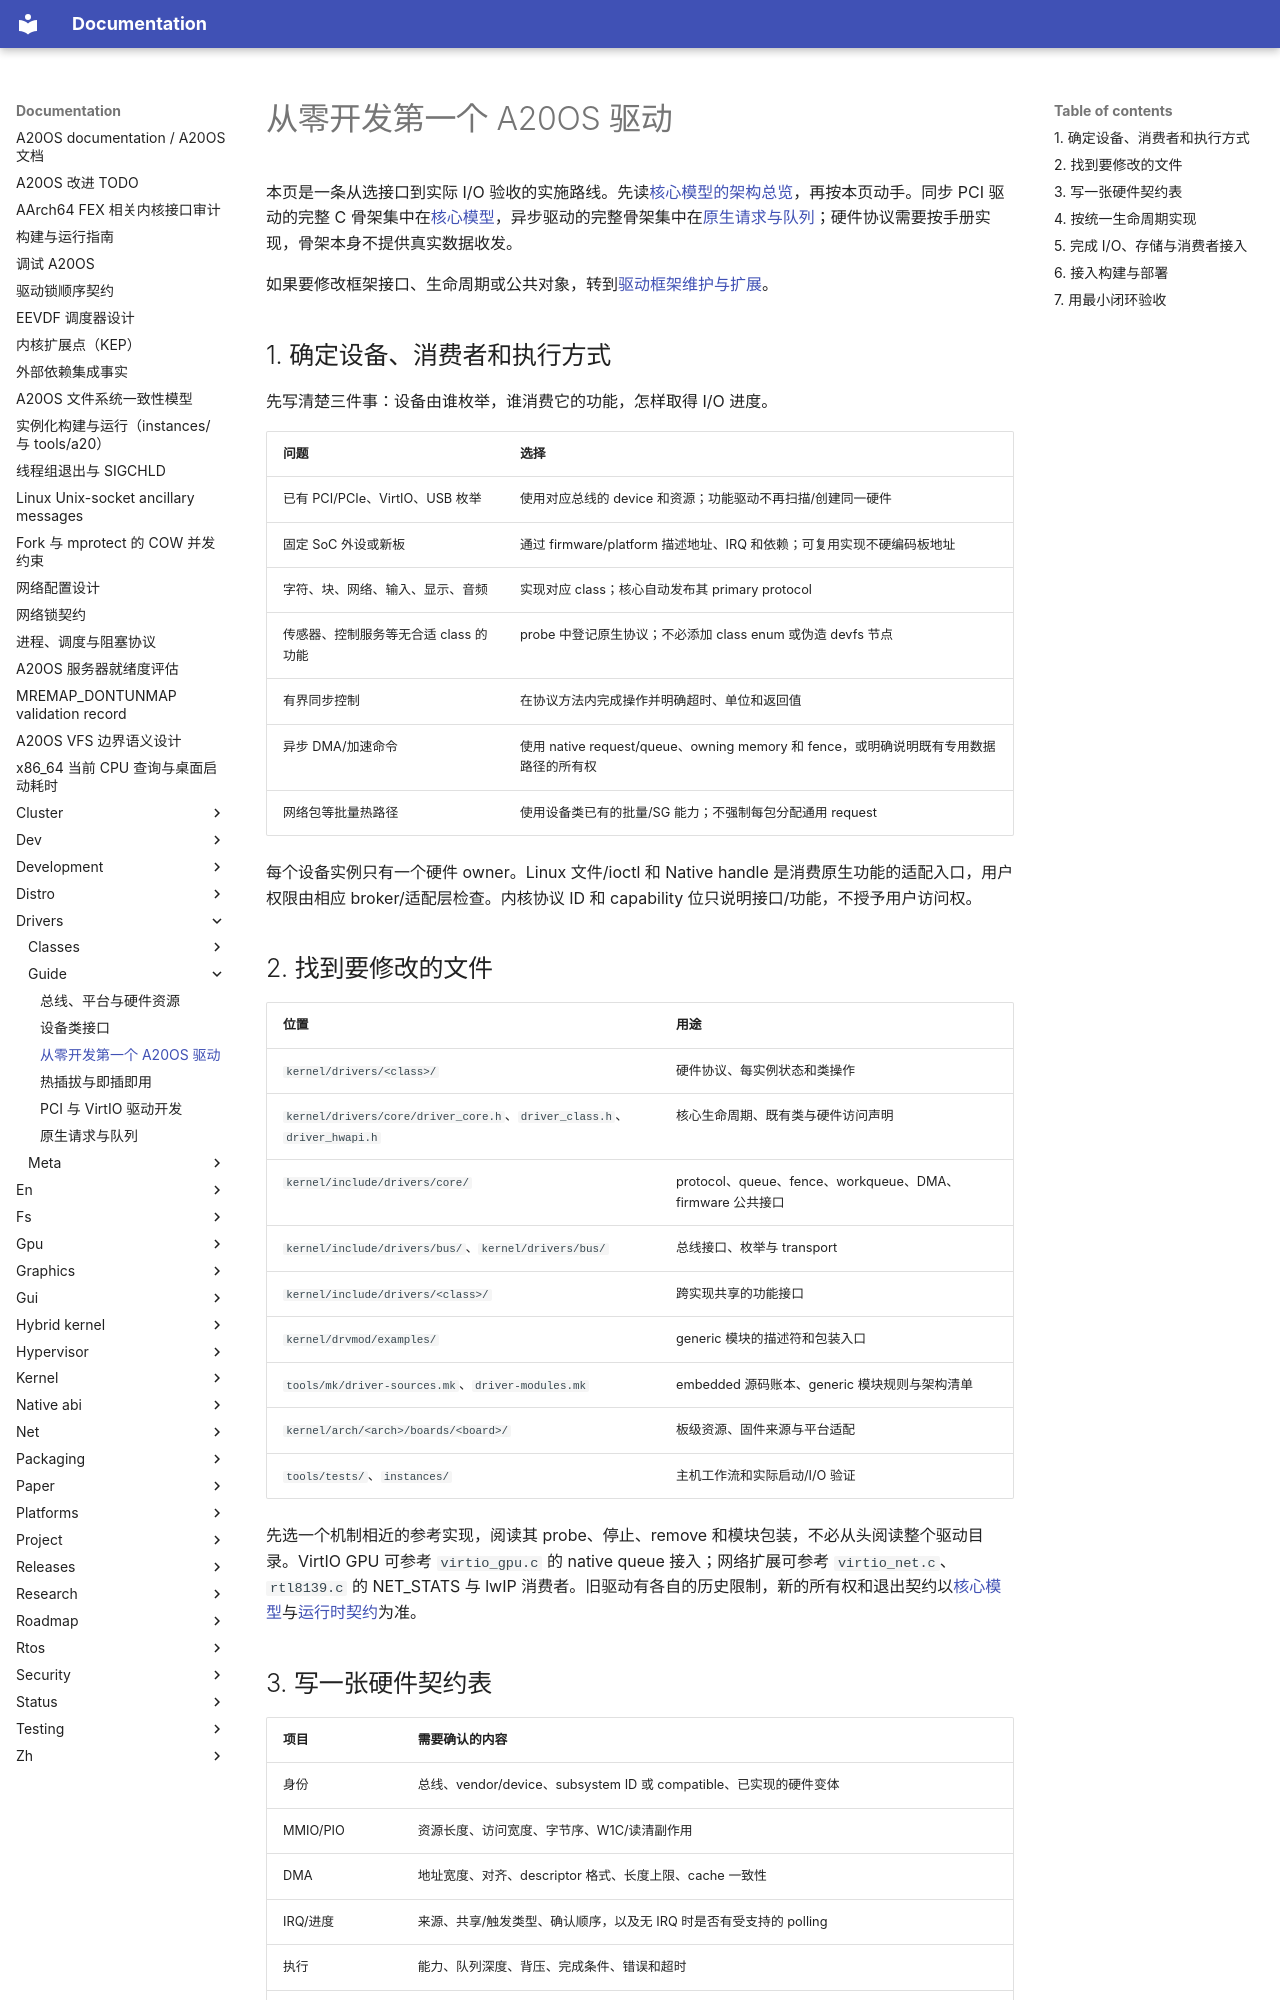

repository: fQwQf/A20OS · page: drivers/guide/getting-started/index.html · generator: mkdocs

# 从零开发第一个 A20OS 驱动

本页是一条从选接口到实际 I/O 验收的实施路线。先读[核心模型的架构总览](core-model.md#架构与开发入口)，再按本页动手。同步 PCI 驱动的完整 C 骨架集中在[核心模型](core-model.md#可编译的-pci-网络驱动骨架)，异步驱动的完整骨架集中在[原生请求与队列](request-queues.md#接入骨架)；硬件协议需要按手册实现，骨架本身不提供真实数据收发。

如果要修改框架接口、生命周期或公共对象，转到[驱动框架维护与扩展](framework-development.md)。

## 1. 确定设备、消费者和执行方式

先写清楚三件事：设备由谁枚举，谁消费它的功能，怎样取得 I/O 进度。

| 问题 | 选择 |
|---|---|
| 已有 PCI/PCIe、VirtIO、USB 枚举 | 使用对应总线的 device 和资源；功能驱动不再扫描/创建同一硬件 |
| 固定 SoC 外设或新板 | 通过 firmware/platform 描述地址、IRQ 和依赖；可复用实现不硬编码板地址 |
| 字符、块、网络、输入、显示、音频 | 实现对应 class；核心自动发布其 primary protocol |
| 传感器、控制服务等无合适 class 的功能 | probe 中登记原生协议；不必添加 class enum 或伪造 devfs 节点 |
| 有界同步控制 | 在协议方法内完成操作并明确超时、单位和返回值 |
| 异步 DMA/加速命令 | 使用 native request/queue、owning memory 和 fence，或明确说明既有专用数据路径的所有权 |
| 网络包等批量热路径 | 使用设备类已有的批量/SG 能力；不强制每包分配通用 request |

每个设备实例只有一个硬件 owner。Linux 文件/ioctl 和 Native handle 是消费原生功能的适配入口，用户权限由相应 broker/适配层检查。内核协议 ID 和 capability 位只说明接口/功能，不授予用户访问权。

## 2. 找到要修改的文件

| 位置 | 用途 |
|---|---|
| `kernel/drivers/<class>/` | 硬件协议、每实例状态和类操作 |
| `kernel/drivers/core/driver_core.h`、`driver_class.h`、`driver_hwapi.h` | 核心生命周期、既有类与硬件访问声明 |
| `kernel/include/drivers/core/` | protocol、queue、fence、workqueue、DMA、firmware 公共接口 |
| `kernel/include/drivers/bus/`、`kernel/drivers/bus/` | 总线接口、枚举与 transport |
| `kernel/include/drivers/<class>/` | 跨实现共享的功能接口 |
| `kernel/drvmod/examples/` | generic 模块的描述符和包装入口 |
| `tools/mk/driver-sources.mk`、`driver-modules.mk` | embedded 源码账本、generic 模块规则与架构清单 |
| `kernel/arch/<arch>/boards/<board>/` | 板级资源、固件来源与平台适配 |
| `tools/tests/`、`instances/` | 主机工作流和实际启动/I/O 验证 |

先选一个机制相近的参考实现，阅读其 probe、停止、remove 和模块包装，不必从头阅读整个驱动目录。VirtIO GPU 可参考 `virtio_gpu.c` 的 native queue 接入；网络扩展可参考 `virtio_net.c`、`rtl8139.c` 的 NET_STATS 与 lwIP 消费者。旧驱动有各自的历史限制，新的所有权和退出契约以[核心模型](core-model.md)与[运行时契约](runtime-contracts.md)为准。

## 3. 写一张硬件契约表

| 项目 | 需要确认的内容 |
|---|---|
| 身份 | 总线、vendor/device、subsystem ID 或 compatible、已实现的硬件变体 |
| MMIO/PIO | 资源长度、访问宽度、字节序、W1C/读清副作用 |
| DMA | 地址宽度、对齐、descriptor 格式、长度上限、cache 一致性 |
| IRQ/进度 | 来源、共享/触发类型、确认顺序，以及无 IRQ 时是否有受支持的 polling |
| 执行 | 能力、队列深度、背压、完成条件、错误和超时 |
| 停止 | 怎样证明不再 DMA/产生回调，停止失败时保留哪些对象 |
| 消费 | 数据单位、成功返回值、内核 buffer/用户边界和共享权限 |

使用设备手册与目标平台枚举日志核对，不通过猜测写寄存器取得身份。PCI 的 subsystem 通配显式写 `VENDOR_ANY/DEVICE_ANY`；数字零不是通配。只匹配实际实现的设备，不能用覆盖所有网卡的 class match 代替芯片支持。
